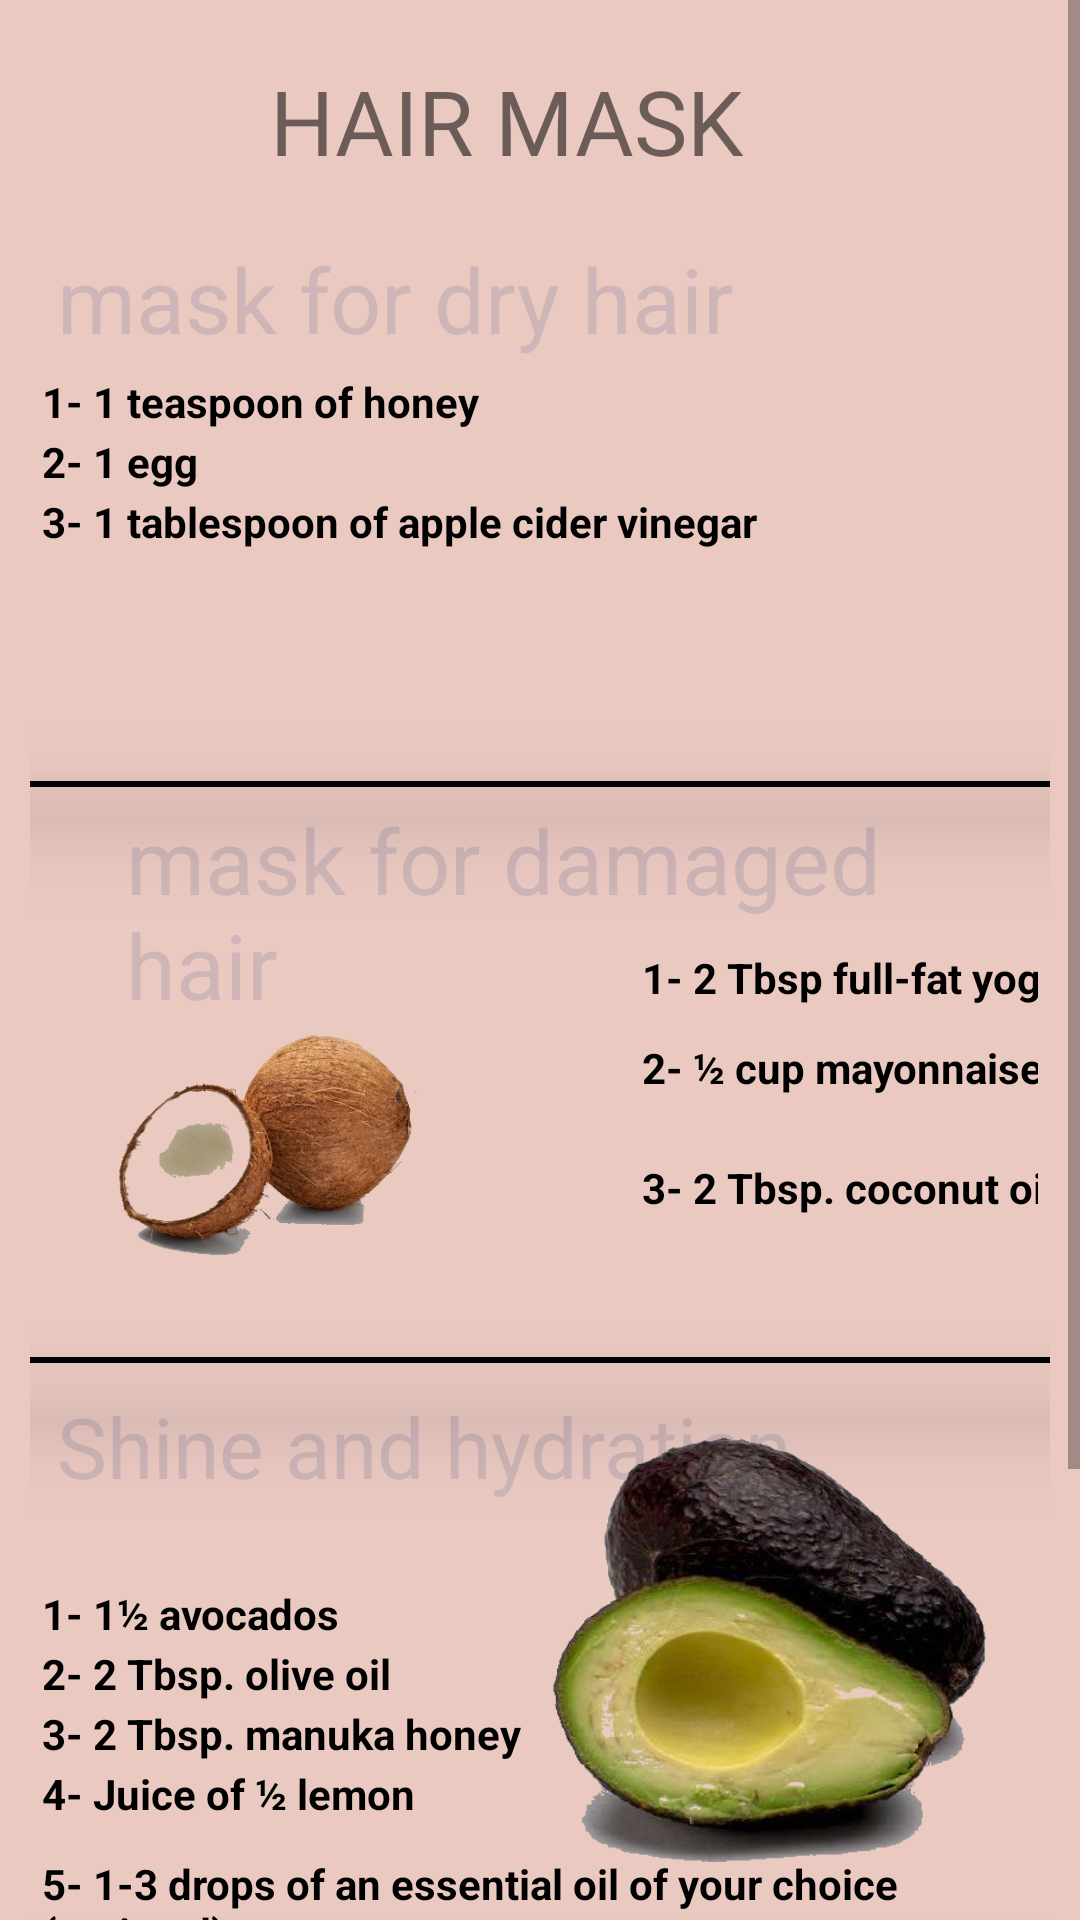

The Android layout XML behind this screen, and the referenced resources:
<!-- AndroidManifest.xml: application theme Theme.ICare -->
<!-- res/layout/activity_hair_mask.xml -->
<?xml version="1.0" encoding="utf-8"?>
<ScrollView xmlns:android="http://schemas.android.com/apk/res/android"
    xmlns:app="http://schemas.android.com/apk/res-auto"
    xmlns:tools="http://schemas.android.com/tools"
    android:layout_width="match_parent"
    android:layout_height="match_parent"
    android:background="#EAC9C1"
    tools:context=".HairMaskActivity">
    <LinearLayout
        android:layout_width="match_parent"
        android:layout_height="wrap_content"
        android:layout_margin="10dp"
        android:orientation="vertical">
        <TextView
            android:layout_width="wrap_content"
            android:layout_height="wrap_content"
            android:text="@string/hair"
            android:textSize="30sp"
            android:textAllCaps="true"
            android:layout_marginHorizontal="70dp"
            android:padding="10dp"/>
        <RelativeLayout
            android:layout_width="match_parent"
            android:layout_height="190dp"
            android:background="#EAC9C1"
            android:radius="15dp"
            android:padding="4dp">

            <TextView
                android:layout_width="wrap_content"
                android:layout_height="wrap_content"
                android:padding="5dp"
                android:text="@string/dryhair"
                android:textColor="#CEB5B7"
                android:textSize="30sp" />
            <TextView
                android:layout_width="wrap_content"
                android:layout_height="wrap_content"
                android:layout_marginTop="50dp"
                android:text="1- 1 teaspoon of honey"
                android:textSize="14sp"
                android:textStyle="bold"
                android:textColor="@color/black"/>
            <TextView
                android:id="@+id/textView2"
                android:layout_width="wrap_content"
                android:layout_height="wrap_content"
                android:layout_marginTop="70dp"
                android:text="2- 1 egg"
                android:textSize="14sp"
                android:textStyle="bold"
                android:textColor="@color/black"/>
            <TextView
                android:id="@+id/textView3"
                android:layout_width="wrap_content"
                android:layout_height="wrap_content"
                android:layout_marginTop="90dp"
                android:text="3- 1 tablespoon of apple cider vinegar"
                android:textSize="14sp"
                android:textStyle="bold"
                android:textColor="@color/black"/>

            <ImageView
                android:id="@+id/imageView"
                android:layout_width="190dp"
                android:layout_height="206dp"
                android:layout_alignParentRight="true"
                android:layout_marginTop="-40dp"
                android:layout_marginRight="-19dp"
                app:srcCompat="@drawable/honey" />

        </RelativeLayout>
        <View
            android:id="@+id/SplitLine_hor1"
            android:layout_width="match_parent"
            android:layout_height= "2dp"
            android:background="@color/black"
            android:elevation="20dp"/>
        <RelativeLayout
            android:layout_width="match_parent"
            android:layout_height="190dp"
            android:background="#EAC9C1"
            android:radius="15dp"
            android:padding="4dp">


            <ImageView
                android:id="@+id/imageView5"
                android:layout_width="wrap_content"
                android:layout_height="169dp"
                android:layout_marginLeft="-150dp"
                android:layout_marginTop="50dp"
                app:srcCompat="@drawable/coconut" />

            <TextView
                android:id="@+id/textView4"
                android:layout_width="wrap_content"
                android:layout_height="wrap_content"
                android:text="@string/damagedhair"
                android:textColor="#CEB5B7"
                android:layout_marginBottom="50dp"
                android:layout_marginHorizontal="28dp"
                android:textSize="30sp" />
            <TextView
                android:id="@+id/textView5"
                android:layout_width="wrap_content"
                android:layout_height="wrap_content"
                android:layout_marginTop="50dp"
                android:text="1- 2 Tbsp full-fat yogurt"
                android:textSize="14sp"
                android:textStyle="bold"
                android:layout_marginHorizontal="200dp"
                android:textColor="@color/black"/>
            <TextView
                android:id="@+id/textView6"
                android:layout_width="wrap_content"
                android:layout_height="wrap_content"
                android:layout_marginTop="80dp"
                android:text="2- ½ cup mayonnaise"
                android:textSize="14sp"
                android:textStyle="bold"
                android:layout_marginHorizontal="200dp"
                android:textColor="@color/black"/>
            <TextView
                android:id="@+id/textView7"
                android:layout_width="wrap_content"
                android:layout_height="wrap_content"
                android:layout_marginTop="120dp"
                android:text="3- 2 Tbsp. coconut oil"
                android:textSize="14sp"
                android:textStyle="bold"
                android:layout_marginHorizontal="200dp"
                android:textColor="@color/black"/>
        </RelativeLayout>
        <View
            android:id="@+id/SplitLine_hor2"
            android:layout_width="match_parent"
            android:layout_height= "2dp"
            android:background="@color/black"
            android:elevation="20dp"/>
        <RelativeLayout
            android:layout_width="match_parent"
            android:layout_height="190dp"
            android:background="#EAC9C1"
            android:radius="15dp"
            android:padding="4dp">

            <TextView
                android:layout_width="wrap_content"
                android:layout_height="wrap_content"
                android:padding="5dp"
                android:text="@string/chinehair"
                android:textColor="#CEB5B7"
                android:textSize="28sp" />
            <TextView
                android:layout_width="wrap_content"
                android:layout_height="wrap_content"
                android:layout_marginTop="70dp"
                android:text="1- 1½ avocados"
                android:textSize="14sp"
                android:textStyle="bold"
                android:textColor="@color/black"/>
            <TextView
                android:layout_width="wrap_content"
                android:layout_height="wrap_content"
                android:layout_marginTop="90dp"
                android:text="2- 2 Tbsp. olive oil"
                android:textSize="14sp"
                android:textStyle="bold"
                android:textColor="@color/black"/>
            <TextView
                android:layout_width="wrap_content"
                android:layout_height="wrap_content"
                android:layout_marginTop="110dp"
                android:text="3- 2 Tbsp. manuka honey"
                android:textSize="14sp"
                android:textStyle="bold"
                android:textColor="@color/black"/>
            <TextView
                android:layout_width="wrap_content"
                android:layout_height="wrap_content"
                android:layout_marginTop="130dp"
                android:text="4- Juice of ½ lemon"
                android:textSize="14sp"
                android:textStyle="bold"
                android:textColor="@color/black"/>
            <TextView
                android:layout_width="wrap_content"
                android:layout_height="wrap_content"
                android:layout_marginTop="160dp"
                android:text="5- 1-3 drops of an essential oil of your choice (optional)"
                android:textSize="14sp"
                android:textStyle="bold"
                android:textColor="@color/black"/>

            <ImageView
                android:id="@+id/imageView3"
                android:layout_width="190dp"
                android:layout_height="206dp"
                android:layout_alignParentRight="true"
                android:layout_marginTop="0dp"
                android:layout_marginRight="0dp"
                app:srcCompat="@drawable/avocado" />

        </RelativeLayout>
        <View
            android:id="@+id/SplitLine_hor3"
            android:layout_width="match_parent"
            android:layout_height= "2dp"
            android:background="@color/black"
            android:elevation="20dp"/>

        <RelativeLayout
            android:layout_width="match_parent"
            android:layout_height="190dp"
            android:background="#EAC9C1"
            android:padding="4dp"
            android:radius="15dp">


            <ImageView
                android:layout_width="wrap_content"
                android:layout_height="wrap_content"
                android:layout_marginLeft="-130dp"
                android:layout_marginTop="50dp"
                app:srcCompat="@drawable/banana" />

            <TextView
                android:layout_width="wrap_content"
                android:layout_height="wrap_content"
                android:layout_marginTop="10dp"
                android:text="@string/hairmoisture"
                android:textColor="#CEB5B7"
                android:textSize="25sp" />

            <TextView
                android:layout_width="wrap_content"
                android:layout_height="wrap_content"
                android:layout_marginHorizontal="200dp"
                android:layout_marginTop="50dp"
                android:text="1- 1 banana"
                android:textColor="@color/black"
                android:textSize="14sp"
                android:textStyle="bold" />

            <TextView
                android:layout_width="wrap_content"
                android:layout_height="wrap_content"
                android:layout_marginHorizontal="200dp"
                android:layout_marginTop="70dp"
                android:text="2- 2 tsp. olive oil"
                android:textColor="@color/black"
                android:textSize="14sp"
                android:textStyle="bold" />

            <TextView
                android:layout_width="wrap_content"
                android:layout_height="wrap_content"
                android:layout_marginHorizontal="200dp"
                android:layout_marginTop="90dp"
                android:text="3- 2 tsp. coconut milk"
                android:textColor="@color/black"
                android:textSize="14sp"
                android:textStyle="bold" />

        </RelativeLayout>


    </LinearLayout>

</ScrollView>
<!-- resources referenced by this layout -->
<resources>
  <color name="black">#FF000000</color>
  <!-- drawable avocado: png bitmap (drawable-v24, 164172 bytes) -->
  <!-- drawable banana: png bitmap (drawable-v24, 57441 bytes) -->
  <!-- drawable coconut: png bitmap (drawable-v24, 99034 bytes) -->
  <string name="chinehair">Shine and hydration</string>
  <string name="damagedhair">mask for damaged hair</string>
  <string name="dryhair">mask for dry hair</string>
  <string name="hair">hair mask</string>
  <string name="hairmoisture">A moisture boost</string>
  <style name="Theme.ICare" parent="Theme.AppCompat.Light.NoActionBar">
          
          <item name="colorPrimary">@color/purple_500</item>
          <item name="colorPrimaryVariant">@color/purple_700</item>
          <item name="colorOnPrimary">@color/white</item>
          
          <item name="colorSecondary">@color/teal_200</item>
          <item name="colorSecondaryVariant">@color/teal_700</item>
          <item name="colorOnSecondary">@color/black</item>
          
          <item name="android:statusBarColor" tools:targetApi="l">?attr/colorPrimaryVariant</item>
          
      </style>
  <color name="purple_500">#D8A2A9</color>
  <color name="purple_700">#D8A2A9</color>
  <color name="white">#FFFFFFFF</color>
  <color name="teal_200">#FF03DAC5</color>
  <color name="teal_700">#FF018786</color>
</resources>
